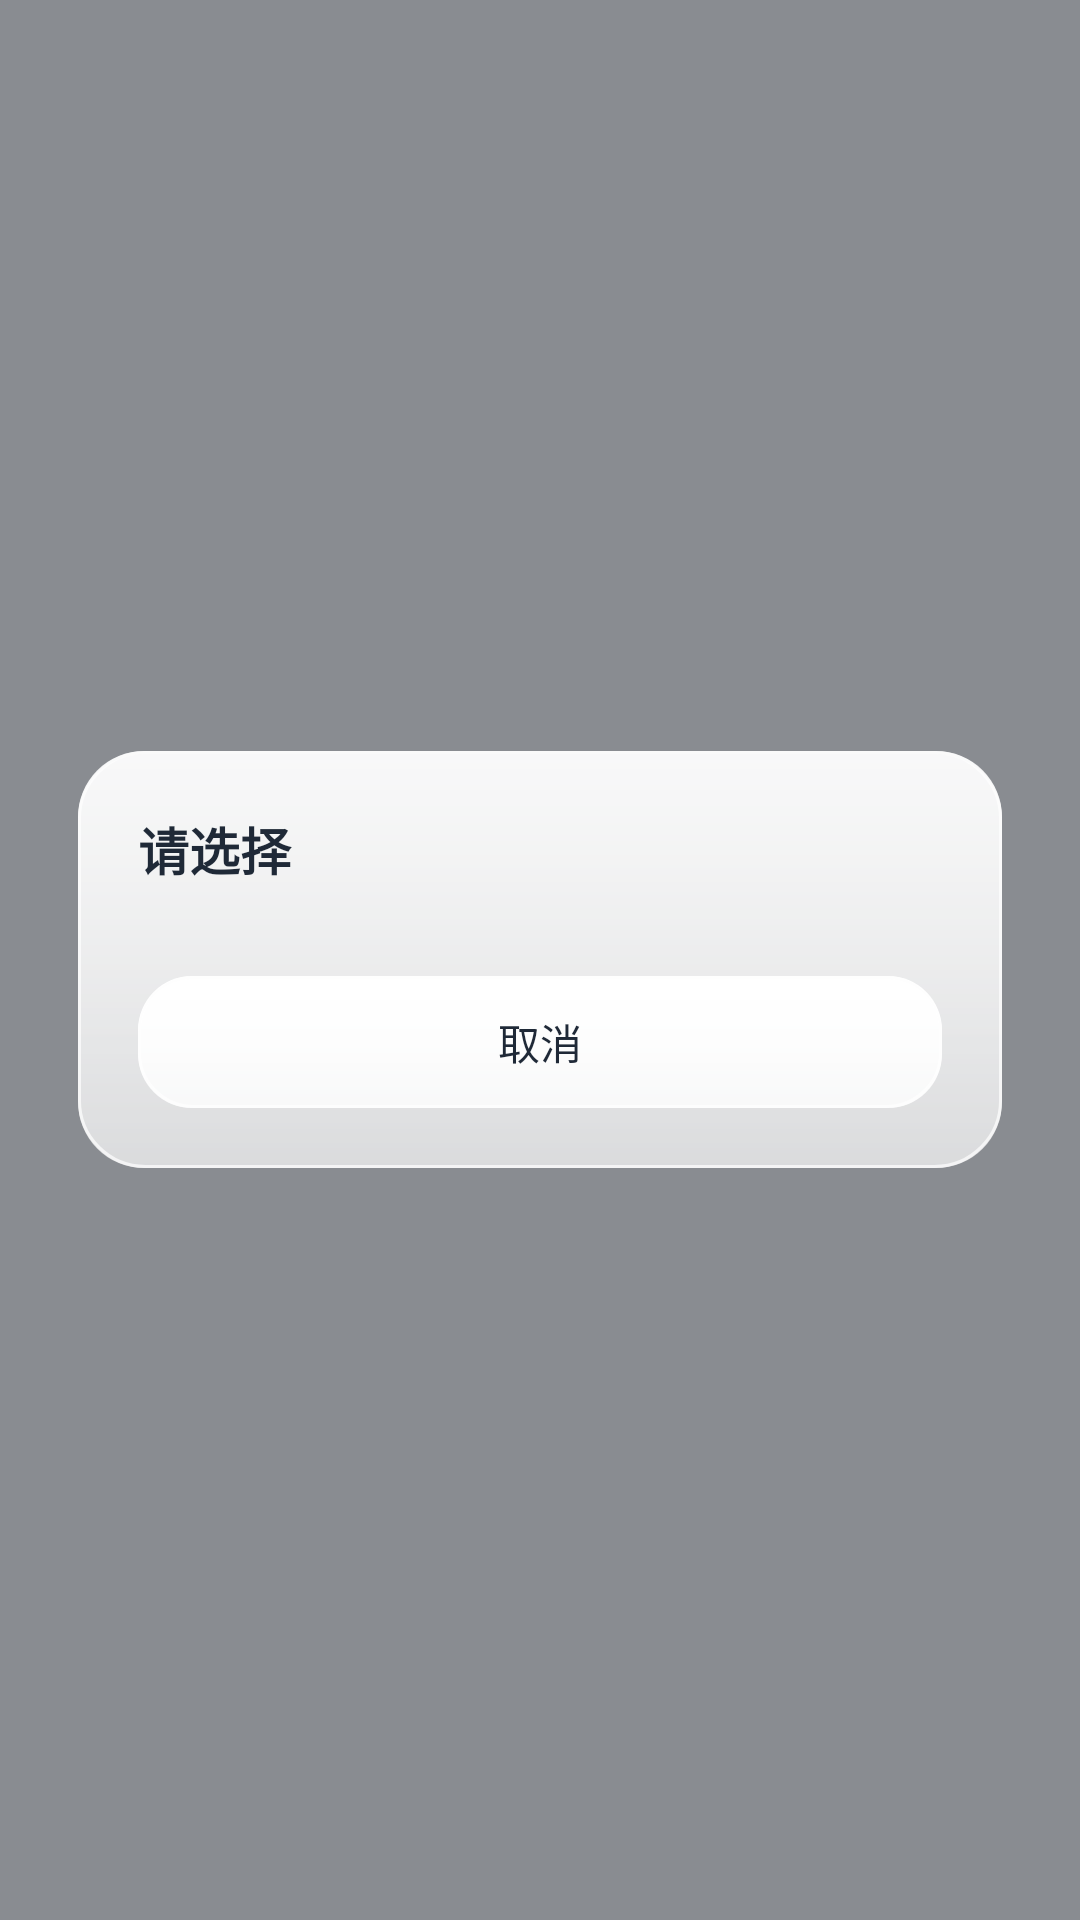

Reconstruct the res/layout file that produces this screen, plus the resources it refers to.
<!-- AndroidManifest.xml: application theme AppTheme -->
<!-- res/layout/dialog_glass_choice.xml -->
<?xml version="1.0" encoding="utf-8"?>
<FrameLayout xmlns:android="http://schemas.android.com/apk/res/android"
    android:id="@+id/dlgRoot"
    android:layout_width="match_parent"
    android:layout_height="match_parent"
    android:background="@color/scrim">

    <LinearLayout
        android:id="@+id/dlgCard"
        android:layout_width="match_parent"
        android:layout_height="wrap_content"
        android:layout_gravity="center_vertical"
        android:layout_marginLeft="26dp"
        android:layout_marginRight="26dp"
        android:background="@drawable/card_bg"
                    android:elevation="18dp"
        android:orientation="vertical"
        android:padding="20dp">

        <TextView
            android:id="@+id/dlgTitle"
            android:layout_width="match_parent"
            android:layout_height="wrap_content"
            android:text="@string/placeholder_choose"
            android:textColor="@color/textMain"
            android:textSize="17sp"
            android:textStyle="bold" />

        <LinearLayout
            android:id="@+id/chList"
            android:layout_width="match_parent"
            android:layout_height="wrap_content"
            android:layout_marginTop="14dp"
            android:orientation="vertical" />

        <Button
            android:id="@+id/dlgCancel"
            android:layout_width="match_parent"
            android:layout_height="44dp"
            android:layout_marginTop="16dp"
            android:background="@drawable/liquid_btn"
            android:text="@string/cancel"
            android:textColor="@color/textMain"
            android:textSize="14sp" />
    </LinearLayout>
</FrameLayout>
<!-- resources referenced by this layout -->
<resources>
  <color name="scrim">#66000000</color>
  <color name="textMain">#1F2937</color>
  <!-- drawable card_bg (drawable) -->
  <?xml version="1.0" encoding="utf-8"?>
  <layer-list xmlns:android="http://schemas.android.com/apk/res/android">
      <item>
          <shape android:shape="rectangle">
              <gradient
                  android:angle="270"
                  android:startColor="@color/cardTop"
                  android:endColor="@color/cardBottom"
                  android:type="linear" />
              <corners android:radius="22dp" />
          </shape>
      </item>
      <item android:top="1dp" android:bottom="1dp">
          <shape android:shape="rectangle">
              <gradient
                  android:angle="270"
                  android:startColor="@color/glassSheen"
                  android:endColor="#00FFFFFF"
                  android:type="linear" />
              <corners android:radius="22dp" />
          </shape>
      </item>
      <item>
          <shape android:shape="rectangle">
              <solid android:color="#00000000" />
              <corners android:radius="22dp" />
              <stroke
                  android:width="1dp"
                  android:color="@color/cardStroke" />
          </shape>
      </item>
  </layer-list>
  <!-- drawable liquid_btn (drawable) -->
  <?xml version="1.0" encoding="utf-8"?>
  <layer-list xmlns:android="http://schemas.android.com/apk/res/android">
      <item>
          <shape android:shape="rectangle">
              <gradient
                  android:angle="270"
                  android:startColor="@color/btnGlassTop"
                  android:endColor="@color/btnGlassBottom"
                  android:type="linear" />
              <corners android:radius="18dp" />
          </shape>
      </item>
      <item android:top="1dp" android:bottom="1dp">
          <shape android:shape="rectangle">
              <gradient
                  android:angle="270"
                  android:startColor="@color/glassSheen"
                  android:endColor="#00FFFFFF"
                  android:type="linear" />
              <corners android:radius="18dp" />
          </shape>
      </item>
      <item>
          <shape android:shape="rectangle">
              <solid android:color="#00000000" />
              <corners android:radius="18dp" />
              <stroke
                  android:width="1dp"
                  android:color="@color/btnStroke" />
          </shape>
      </item>
  </layer-list>
  <string name="cancel">取消</string>
  <string name="placeholder_choose">请选择</string>
  <style name="AppTheme" parent="android:Theme.Material.Light.DarkActionBar">
          <item name="android:colorPrimary">@color/colorPrimary</item>
          <item name="android:colorPrimaryDark">@color/colorPrimaryDark</item>
          <item name="android:colorAccent">@color/colorAccent</item>
          <item name="android:windowBackground">@color/bg</item>
      </style>
  <color name="cardTop">#D9FFFFFF</color>
  <color name="cardBottom">#AFFFFFFF</color>
  <color name="glassSheen">#99FFFFFF</color>
  <color name="cardStroke">#B3FFFFFF</color>
  <color name="btnGlassTop">#F0FFFFFF</color>
  <color name="btnGlassBottom">#C7FFFFFF</color>
  <color name="btnStroke">#B3FFFFFF</color>
  <color name="colorPrimary">#1E88E5</color>
  <color name="colorPrimaryDark">#1565C0</color>
  <color name="colorAccent">#00897B</color>
  <color name="bg">#E4E9F1</color>
</resources>
